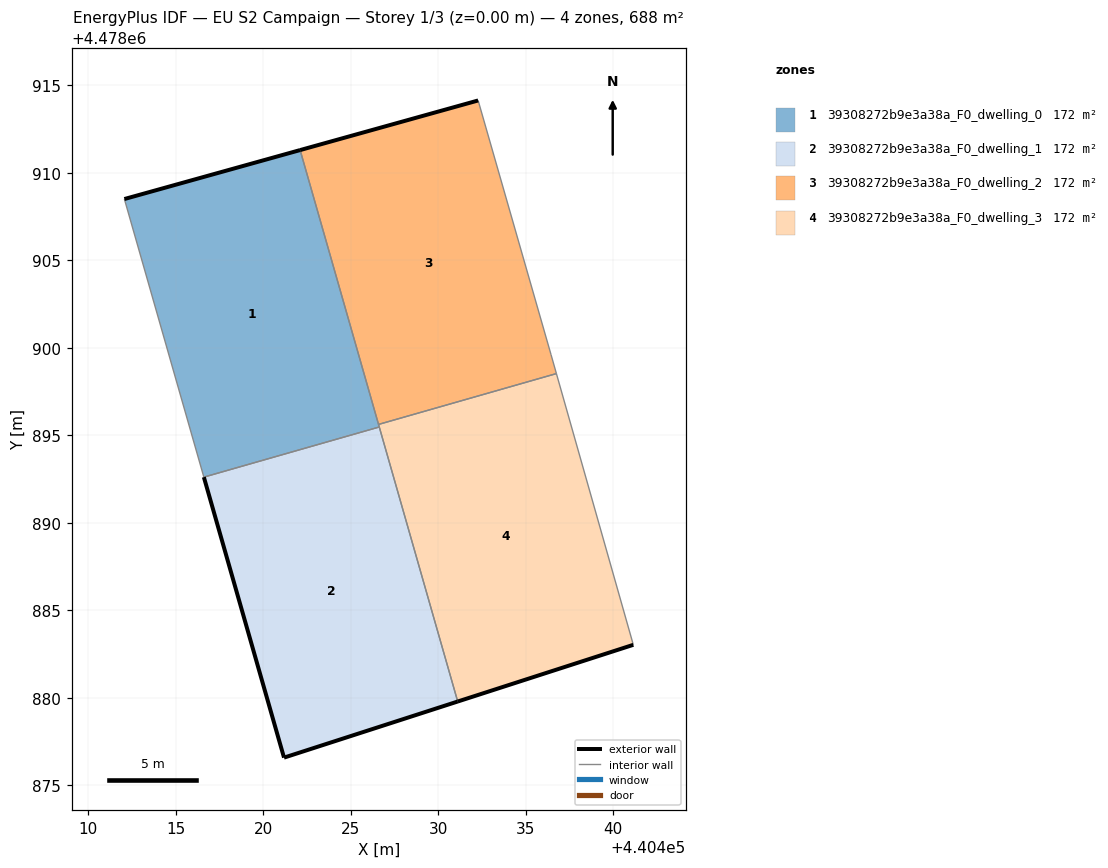
=== STOREY PLAN SPEC (per zone: floor XY polygon, exterior-wall plan segments, windows/doors) ===
zone 1: 39308272b9e3a38a_F0_dwelling_0  (172.0 m²)
  floor: (440426.62, 4478895.48) (440422.10, 4478911.31) (440412.06, 4478908.51) (440416.60, 4478892.62)
  exterior wall: (440412.06, 4478908.51) – (440422.10, 4478911.31)  [10.4 m]
  interior walls: 4
zone 2: 39308272b9e3a38a_F0_dwelling_1  (171.9 m²)
  floor: (440431.10, 4478879.79) (440426.62, 4478895.48) (440416.60, 4478892.62) (440421.18, 4478876.59)
  exterior wall: (440421.18, 4478876.59) – (440416.60, 4478892.62)  [16.7 m]
  exterior wall: (440431.10, 4478879.79) – (440421.18, 4478876.59)  [10.4 m]
  interior walls: 2
zone 3: 39308272b9e3a38a_F0_dwelling_2  (171.9 m²)
  floor: (440436.74, 4478898.53) (440436.44, 4478899.61) (440432.27, 4478914.14) (440422.10, 4478911.31) (440426.58, 4478895.63)
  exterior wall: (440422.10, 4478911.31) – (440432.27, 4478914.14)  [10.6 m]
  interior walls: 4
zone 4: 39308272b9e3a38a_F0_dwelling_3  (171.9 m²)
  floor: (440441.14, 4478883.03) (440436.74, 4478898.53) (440426.58, 4478895.63) (440431.10, 4478879.79)
  exterior wall: (440441.14, 4478883.03) – (440431.10, 4478879.79)  [10.5 m]
  interior walls: 4

=== DERIVED (storey summary) ===
Building: EU S2 Campaign
Storey: 1 of 3  (floor level z = 0.00 m)
Storey gross floor area: 687.8 m²
Zones on this storey: 4
  - 39308272b9e3a38a_F0_dwelling_0: floor 172.0 m²; exterior wall 10.4 m (31.3 m²); WWR 0.0%
  - 39308272b9e3a38a_F0_dwelling_1: floor 171.9 m²; exterior wall 27.1 m (81.3 m²); WWR 0.0%
  - 39308272b9e3a38a_F0_dwelling_2: floor 171.9 m²; exterior wall 10.6 m (31.7 m²); WWR 0.0%
  - 39308272b9e3a38a_F0_dwelling_3: floor 171.9 m²; exterior wall 10.5 m (31.6 m²); WWR 0.0%
Zone adjacency (shared interzone walls):
  - 39308272b9e3a38a_F0_dwelling_0 ↔ 39308272b9e3a38a_F0_dwelling_1
  - 39308272b9e3a38a_F0_dwelling_0 ↔ 39308272b9e3a38a_F0_dwelling_2
  - 39308272b9e3a38a_F0_dwelling_0 ↔ 39308272b9e3a38a_F0_dwelling_3
  - 39308272b9e3a38a_F0_dwelling_1 ↔ 39308272b9e3a38a_F0_dwelling_3
  - 39308272b9e3a38a_F0_dwelling_2 ↔ 39308272b9e3a38a_F0_dwelling_3